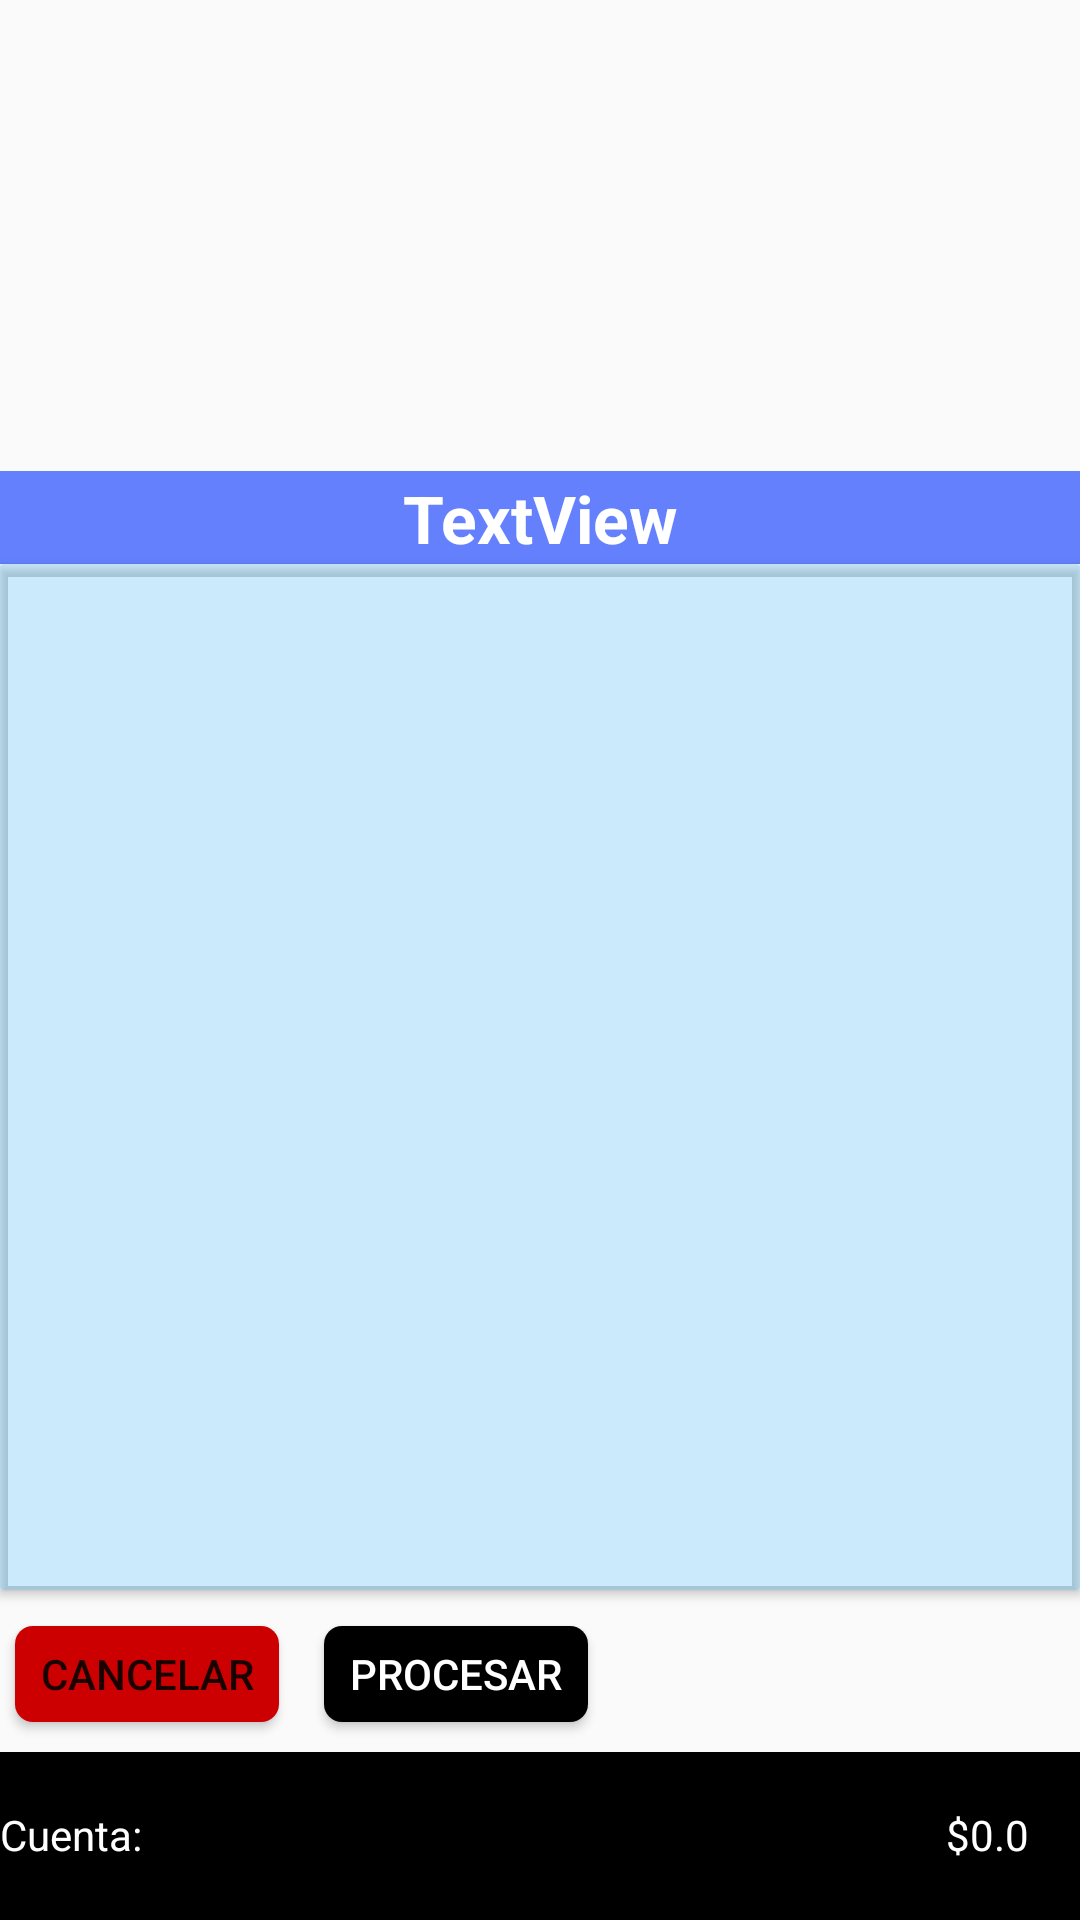

This screen was rendered from an Android layout file. Write that file and the resources it references.
<!-- AndroidManifest.xml: application theme AppTheme -->
<!-- res/layout/activity_venta_1.xml -->
<?xml version="1.0" encoding="utf-8"?>
<android.support.constraint.ConstraintLayout xmlns:android="http://schemas.android.com/apk/res/android"
    xmlns:app="http://schemas.android.com/apk/res-auto"
    xmlns:tools="http://schemas.android.com/tools"
    android:layout_width="match_parent"
    android:layout_height="match_parent"
    android:background="@color/transparent"
    tools:context=".venta_1">


    <Button
        android:id="@+id/botoncancela"
        android:layout_width="wrap_content"
        android:layout_height="32dp"
        android:layout_marginBottom="10dp"
        android:layout_marginStart="5dp"

        android:background="@drawable/botoncancela"
        android:text="Cancelar"
        app:layout_constraintBottom_toTopOf="@+id/barrafondo"
        app:layout_constraintStart_toStartOf="parent"
        tools:layout_editor_absoluteY="490dp" />

    <Button
        android:id="@+id/procesarbotn"
        android:layout_width="wrap_content"
        android:layout_height="32dp"
        android:layout_marginBottom="10dp"
        android:layout_marginStart="15dp"
        android:layout_marginTop="10dp"
        android:background="@drawable/botonprocesa"
        android:text="Procesar"
        android:textColor="@android:color/background_light"
        app:layout_constraintBottom_toTopOf="@+id/barrafondo"
        app:layout_constraintStart_toEndOf="@+id/botoncancela" />

    <android.support.v7.widget.RecyclerView
        android:id="@+id/reciclercate"
        android:layout_width="match_parent"
        android:layout_height="wrap_content"
        android:background="#00b4b4b4"
        android:orientation="horizontal"
        app:layout_constraintBottom_toTopOf="@+id/contendedordelprod"
        app:layout_constraintCircleRadius="20dp"
        app:layout_constraintEnd_toEndOf="parent"
        app:layout_constraintStart_toStartOf="parent" />


    <RelativeLayout
        android:id="@+id/barrafondo"
        android:layout_width="0dp"
        android:layout_height="?attr/actionBarSize"
        android:background="@android:color/background_dark"
        android:gravity="center"
        android:visibility="visible"
        app:layout_constraintBottom_toBottomOf="parent"
        app:layout_constraintEnd_toEndOf="parent"
        app:layout_constraintHorizontal_bias="1.0"
        app:layout_constraintStart_toStartOf="parent">

        <TextView
            android:id="@+id/cuentanum"
            android:layout_width="wrap_content"
            android:layout_height="20dp"
            android:text="Cuenta: "
            android:textColor="@android:color/background_light"
            tools:layout_editor_absoluteX="239dp"
            tools:layout_editor_absoluteY="165dp" />

        <TextView
            android:id="@+id/subtotal"
            android:layout_width="wrap_content"
            android:layout_height="wrap_content"
            android:layout_alignParentEnd="true"
            android:layout_marginEnd="17dp"
            android:gravity="left|center"
            android:text="$0.0"
            android:textColor="@android:color/background_light" />
    </RelativeLayout>

    <android.support.v7.widget.CardView
        android:id="@+id/contendedordelprod"
        android:layout_width="wrap_content"
        android:layout_height="342dp"
        android:layout_marginBottom="12dp"
        android:layout_marginEnd="10dp"
        android:layout_marginStart="10dp"
        android:background="@color/transparent"
        android:paddingBottom="10dp"
        app:cardBackgroundColor="@color/azul23"
        app:cardCornerRadius="1dp"
        app:layout_constraintBottom_toTopOf="@+id/procesarbotn"
        app:layout_constraintEnd_toEndOf="parent"
        app:layout_constraintStart_toStartOf="parent">

        <GridView
            android:id="@+id/gridviewprod"
            android:layout_width="match_parent"
            android:layout_height="wrap_content"
            android:layout_margin="5dp"
            android:background="@color/transparent"
            android:horizontalSpacing="5dp"
            android:paddingBottom="10dp"
            android:verticalSpacing="5dp" />
    </android.support.v7.widget.CardView>

    <ImageView
        android:id="@+id/ubicaimg"
        android:layout_width="0dp"
        android:layout_height="0dp"
        android:scaleType="centerCrop"
        app:layout_constraintBottom_toTopOf="@+id/reciclercate"
        app:layout_constraintEnd_toEndOf="parent"
        app:layout_constraintStart_toStartOf="parent"
        app:layout_constraintTop_toTopOf="parent"
        app:srcCompat="@mipmap/ic_launcher" />

    <LinearLayout
        android:layout_width="0dp"
        android:layout_height="31dp"
        android:background="@color/azultr2"
        android:orientation="horizontal"
        app:layout_constraintBottom_toBottomOf="@+id/ubicaimg"
        app:layout_constraintEnd_toEndOf="@+id/ubicaimg"
        app:layout_constraintStart_toStartOf="parent">

        <TextView
            android:id="@+id/titulo_ubi2"
            android:layout_width="226dp"
            android:layout_height="wrap_content"
            android:layout_gravity="center"
            android:layout_margin="1dp"
            android:layout_weight="1"
            android:text="TextView"
            android:textAlignment="center"
            android:textAppearance="@android:style/TextAppearance.Material.Large"
            android:textColor="@android:color/background_light"
            android:textStyle="bold" />
    </LinearLayout>

</android.support.constraint.ConstraintLayout>
<!-- resources referenced by this layout -->
<resources>
  <color name="azul23">#3000a5ff</color>
  <color name="azultr2">#99002fff</color>
  <color name="transparent">#00000000 </color>
  <!-- drawable botoncancela (drawable) -->
  <?xml version="1.0" encoding="utf-8"?>
  <shape xmlns:android="http://schemas.android.com/apk/res/android" android:shape="rectangle">
  
  <solid android:color="@android:color/holo_red_dark"></solid>    <corners android:radius="6dp" />
  </shape>
  <!-- drawable botonprocesa (drawable) -->
  <?xml version="1.0" encoding="utf-8"?>
  <shape xmlns:android="http://schemas.android.com/apk/res/android" android:shape="rectangle">
  
  <solid android:color="@android:color/black"></solid>    <corners android:radius="6dp" />
  </shape>
  <style name="AppTheme" parent="Base.Theme.AppCompat.Light.DarkActionBar">
          
          <item name="windowActionBar">false</item>
          <item name="windowNoTitle">true</item>
          <item name="colorPrimary">@color/colorPrimary</item>
          <item name="colorPrimaryDark">@color/colorPrimaryDark</item>
          <item name="colorAccent">@color/colorAccent</item>
      </style>
  <color name="colorPrimary">#a4c3f2</color>
  <color name="colorPrimaryDark">#012f7a</color>
  <color name="colorAccent">#FF4081</color>
</resources>
